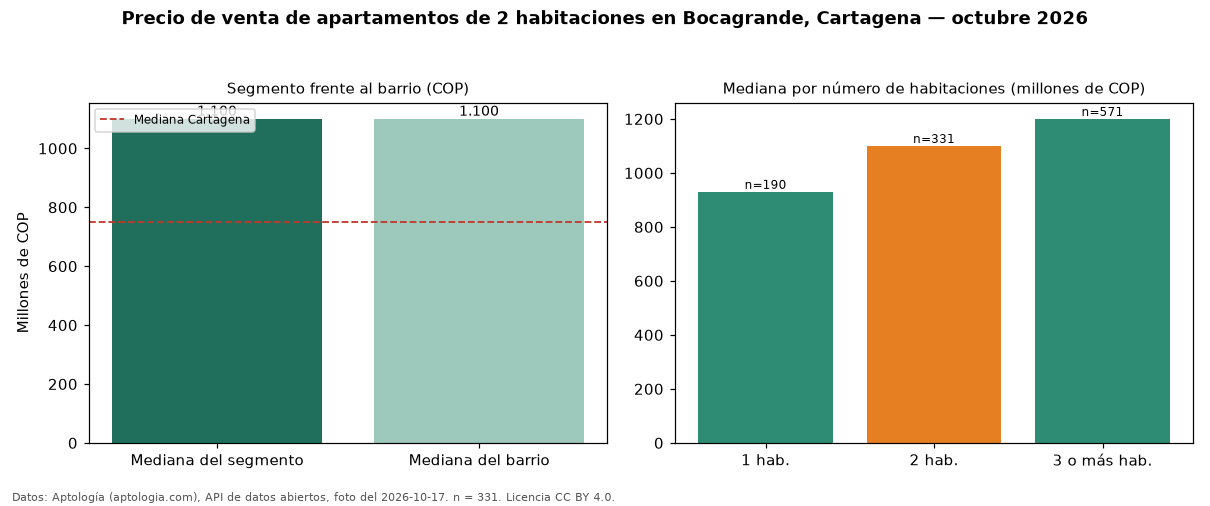

Values plotted in this chart, from the file beside it:
seccion, metrica, valor_cop, n
precio, mediana, 1100000000, 331
habitaciones, 1, 930000000, 190
habitaciones, 2, 1100000000, 331
habitaciones, 3+, 1200000000, 571
barrio, mediana_barrio_todos_los_tamanos, 1100000000, 1092
ciudad, mediana_ciudad, 750000000, 
fuente, fecha_foto, 2026-10-17, 
fuente, atribucion, https://www.aptologia.com/venta/cartagen…, 
